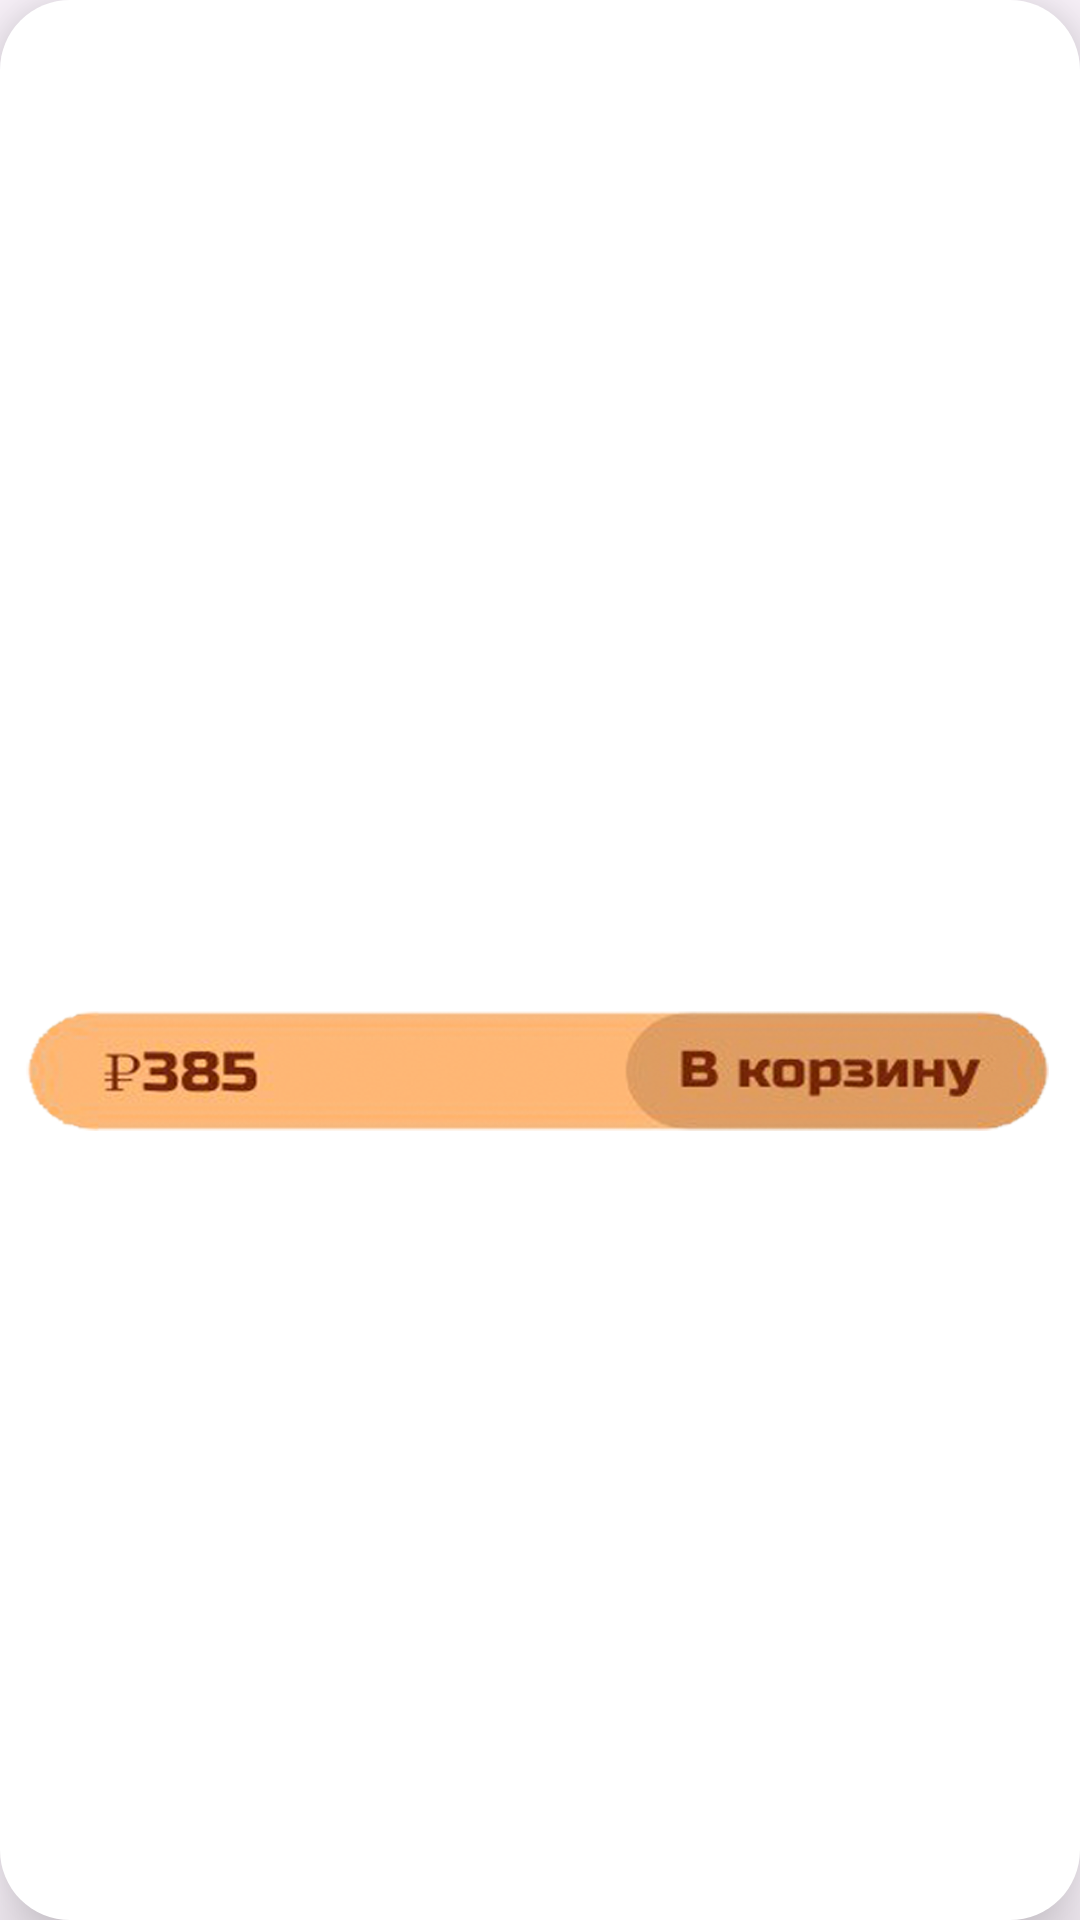

Here is an Android app screen rendered from its layout file. Give the layout XML and the strings, colors and styles it references.
<!-- AndroidManifest.xml: application theme Theme.Bomarshe -->
<!-- res/layout/activity_add_to_backet.xml -->
<?xml version="1.0" encoding="utf-8"?>
<androidx.constraintlayout.widget.ConstraintLayout xmlns:android="http://schemas.android.com/apk/res/android"
    xmlns:app="http://schemas.android.com/apk/res-auto"
    xmlns:tools="http://schemas.android.com/tools"
    android:id="@+id/main"

    android:layout_width="700px"
    android:layout_height="1000px"

    android:layout_gravity="center"

    android:elevation="15dp"

    android:background="@drawable/back_while_for_dial"
    tools:context=".AddToBacket">

    <ScrollView
        android:layout_marginTop="20dp"
        android:layout_marginBottom="20dp"
        android:id="@+id/horscroll"
        android:layout_width="match_parent"
        android:layout_height="0dp"
        app:layout_constraintTop_toTopOf="parent"
        app:layout_constraintBottom_toBottomOf="parent"
        >
        <LinearLayout
            android:layout_width="match_parent"
            android:layout_height="wrap_content"
            android:orientation="vertical">

            <androidx.constraintlayout.widget.ConstraintLayout
                android:id="@+id/img_data_prod_in_dial"
                android:layout_width="match_parent"
                android:layout_height="300dp"
                app:layout_constraintTop_toTopOf="parent"
                app:layout_constraintStart_toStartOf="parent"
                app:layout_constraintEnd_toEndOf="parent"
                android:layout_marginHorizontal="5dp"
                android:layout_marginTop="10dp"

                android:background="@drawable/desc_santa_out_back"
                />

            <androidx.constraintlayout.widget.ConstraintLayout
                android:id="@+id/add_to_backet"
                android:layout_width="match_parent"
                android:layout_height="40dp"
                android:layout_marginTop="7dp"
                android:layout_marginHorizontal="7dp"

                android:background="@drawable/btn_add_backet_out_back"
                android:layout_marginBottom="10dp"
                />




























        </LinearLayout>


    </ScrollView>


</androidx.constraintlayout.widget.ConstraintLayout>
<!-- resources referenced by this layout -->
<resources>
  <color name="crem">#772706</color>
  <!-- drawable add_comment_out_back: png bitmap (drawable, 330646 bytes) -->
  <!-- drawable back_while_for_dial (drawable) -->
  <?xml version="1.0" encoding="utf-8"?>
  <shape xmlns:android="http://schemas.android.com/apk/res/android">
      <solid android:color="@color/white"/>
      <corners android:radius="70px"/>
  </shape>
  <!-- drawable btn_add_backet_out_back: png bitmap (drawable, 215638 bytes) -->
  <style name="Theme.Bomarshe" parent="Base.Theme.Bomarshe" />
  <color name="white">#FFFFFFFF</color>
  <style name="Base.Theme.Bomarshe" parent="Theme.Material3.DayNight.NoActionBar">
          
          
      </style>
</resources>
